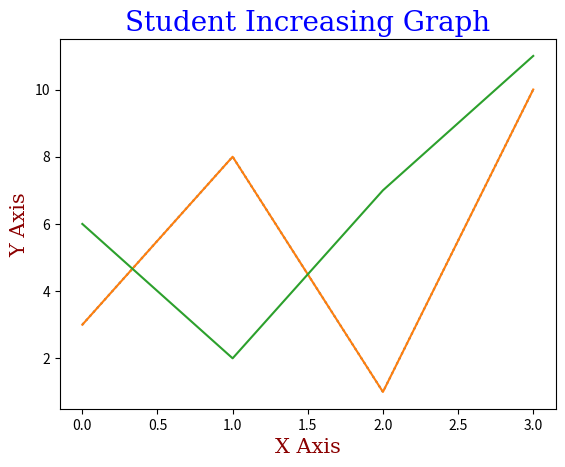

Reproduce this figure in Python.
import matplotlib.pyplot as mt
import numpy as np
xpoint=np.arange(0,7)
#print(xpoint)
ypoint=np.array([3,8,1,10])
mt.plot(ypoint,linestyle="dotted")#linestyle can be written as ls. and dotted can be written as :.
#mt.plot(ypoint,linestyle="dashed",color='r',linewidth="20.7")#dashed can be written as --
y1 = np.array([3, 8, 1, 10])
y2 = np.array([6, 2, 7, 11])

mt.plot(y1)
mt.plot(y2)
font1 = {'family':'serif','color':'blue','size':20}
font2 = {'family':'serif','color':'darkred','size':15}
mt.xlabel("X Axis",fontdict=font2)#this is a label is used to showing the information of x axis.
mt.ylabel("Y Axis",fontdict=font2)#this is a label is used to showing the information of y axis
mt.title("Student Increasing Graph",fontdict=font1)#loc='left'   is used to shift position of title.       
mt.show()

